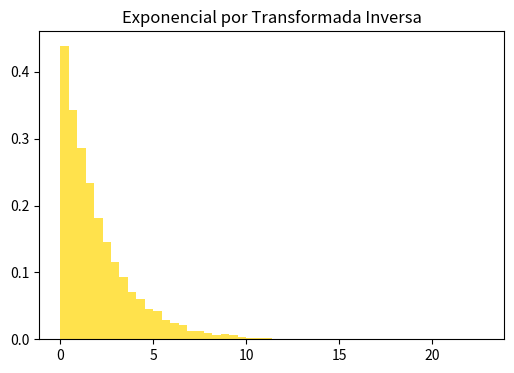

Reproduce this figure in Python.
import numpy as np
import matplotlib.pyplot as plt

np.random.seed(42)

N = 10000        
lambda_tasa = 0.5 

U = np.random.uniform(0, 1, size=N)

var_exponencial_inversa = -np.log(U) / lambda_tasa

print("--- Transformada Inversa para Exponencial ---")
print(f"Primeros 5 valores: {var_exponencial_inversa[:5]}\n")

var_exponencial_numpy = np.random.exponential(scale=1/lambda_tasa, size=N)
print(f"Primeros 5 valores (NumPy nativo): {var_exponencial_numpy[:5]}")

plt.figure(figsize=(6, 4))
plt.hist(var_exponencial_inversa, bins=50, density=True, alpha=0.7, color='gold')
plt.title('Exponencial por Transformada Inversa')
plt.show()